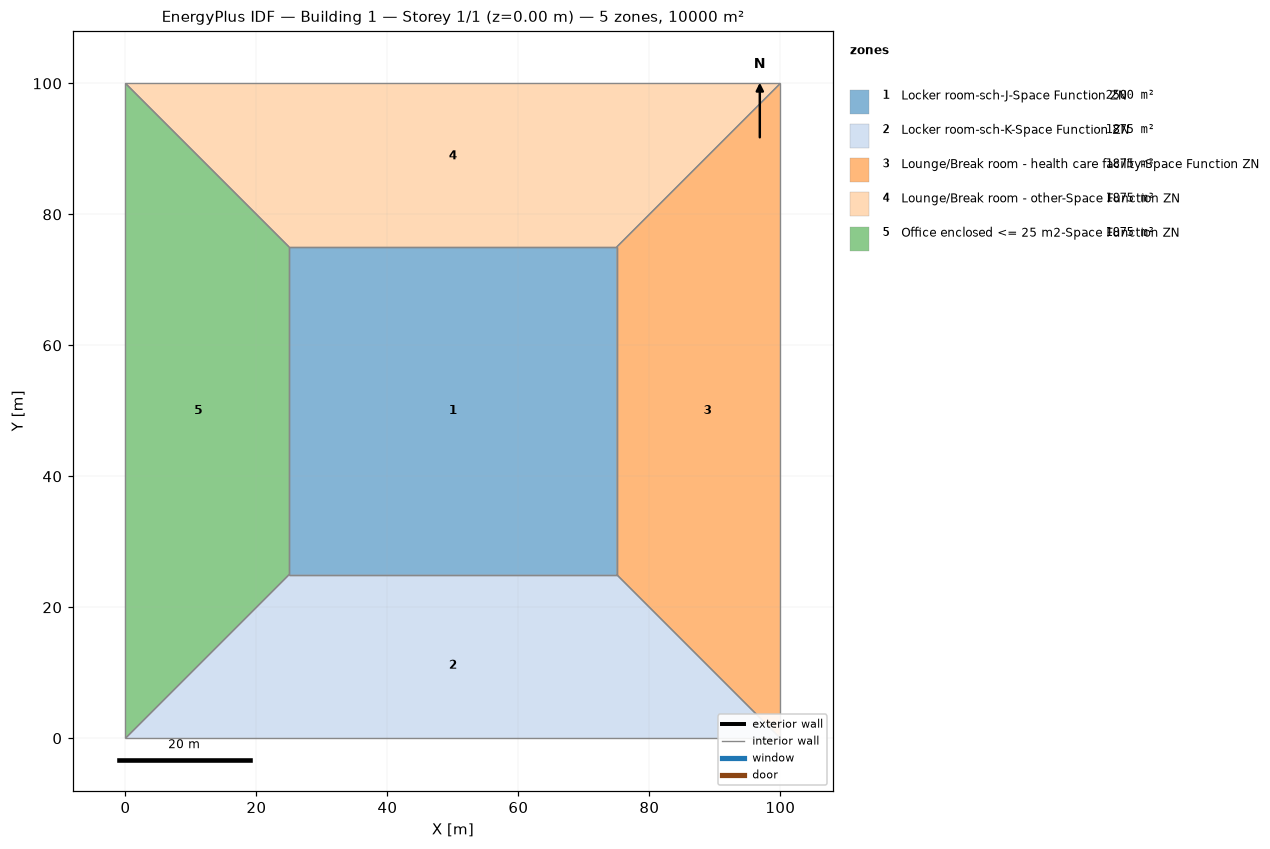
=== STOREY PLAN SPEC (per zone: floor XY polygon, exterior-wall plan segments, windows/doors) ===
zone 1: Locker room-sch-J-Space Function ZN  (2500.0 m²)
  floor: (25.00, 25.00) (25.00, 75.00) (75.00, 75.00) (75.00, 25.00)
  interior walls: 4
zone 2: Locker room-sch-K-Space Function ZN  (1875.0 m²)
  floor: (100.00, 0.00) (0.00, 0.00) (25.00, 25.00) (75.00, 25.00)
  interior walls: 4
zone 3: Lounge/Break room - health care facility-Space Function ZN  (1875.0 m²)
  floor: (100.00, 100.00) (100.00, 0.00) (75.00, 25.00) (75.00, 75.00)
  interior walls: 4
zone 4: Lounge/Break room - other-Space Function ZN  (1875.0 m²)
  floor: (0.00, 100.00) (100.00, 100.00) (75.00, 75.00) (25.00, 75.00)
  interior walls: 4
zone 5: Office enclosed <= 25 m2-Space Function ZN  (1875.0 m²)
  floor: (0.00, 0.00) (0.00, 100.00) (25.00, 75.00) (25.00, 25.00)
  interior walls: 4

=== DERIVED (storey summary) ===
Building: Building 1
Storey: 1 of 1  (floor level z = 0.00 m)
Storey gross floor area: 10000.0 m²
Zones on this storey: 5
  - Locker room-sch-J-Space Function ZN: floor 2500.0 m²
  - Locker room-sch-K-Space Function ZN: floor 1875.0 m²
  - Lounge/Break room - health care facility-Space Function ZN: floor 1875.0 m²
  - Lounge/Break room - other-Space Function ZN: floor 1875.0 m²
  - Office enclosed <= 25 m2-Space Function ZN: floor 1875.0 m²
Zone adjacency (shared interzone walls):
  - Locker room-sch-J-Space Function ZN ↔ Locker room-sch-K-Space Function ZN
  - Locker room-sch-J-Space Function ZN ↔ Lounge/Break room - health care facility-Space Function ZN
  - Locker room-sch-J-Space Function ZN ↔ Lounge/Break room - other-Space Function ZN
  - Locker room-sch-J-Space Function ZN ↔ Office enclosed <= 25 m2-Space Function ZN
  - Locker room-sch-K-Space Function ZN ↔ Lounge/Break room - health care facility-Space Function ZN
  - Locker room-sch-K-Space Function ZN ↔ Office enclosed <= 25 m2-Space Function ZN
  - Lounge/Break room - health care facility-Space Function ZN ↔ Lounge/Break room - other-Space Function ZN
  - Lounge/Break room - other-Space Function ZN ↔ Office enclosed <= 25 m2-Space Function ZN